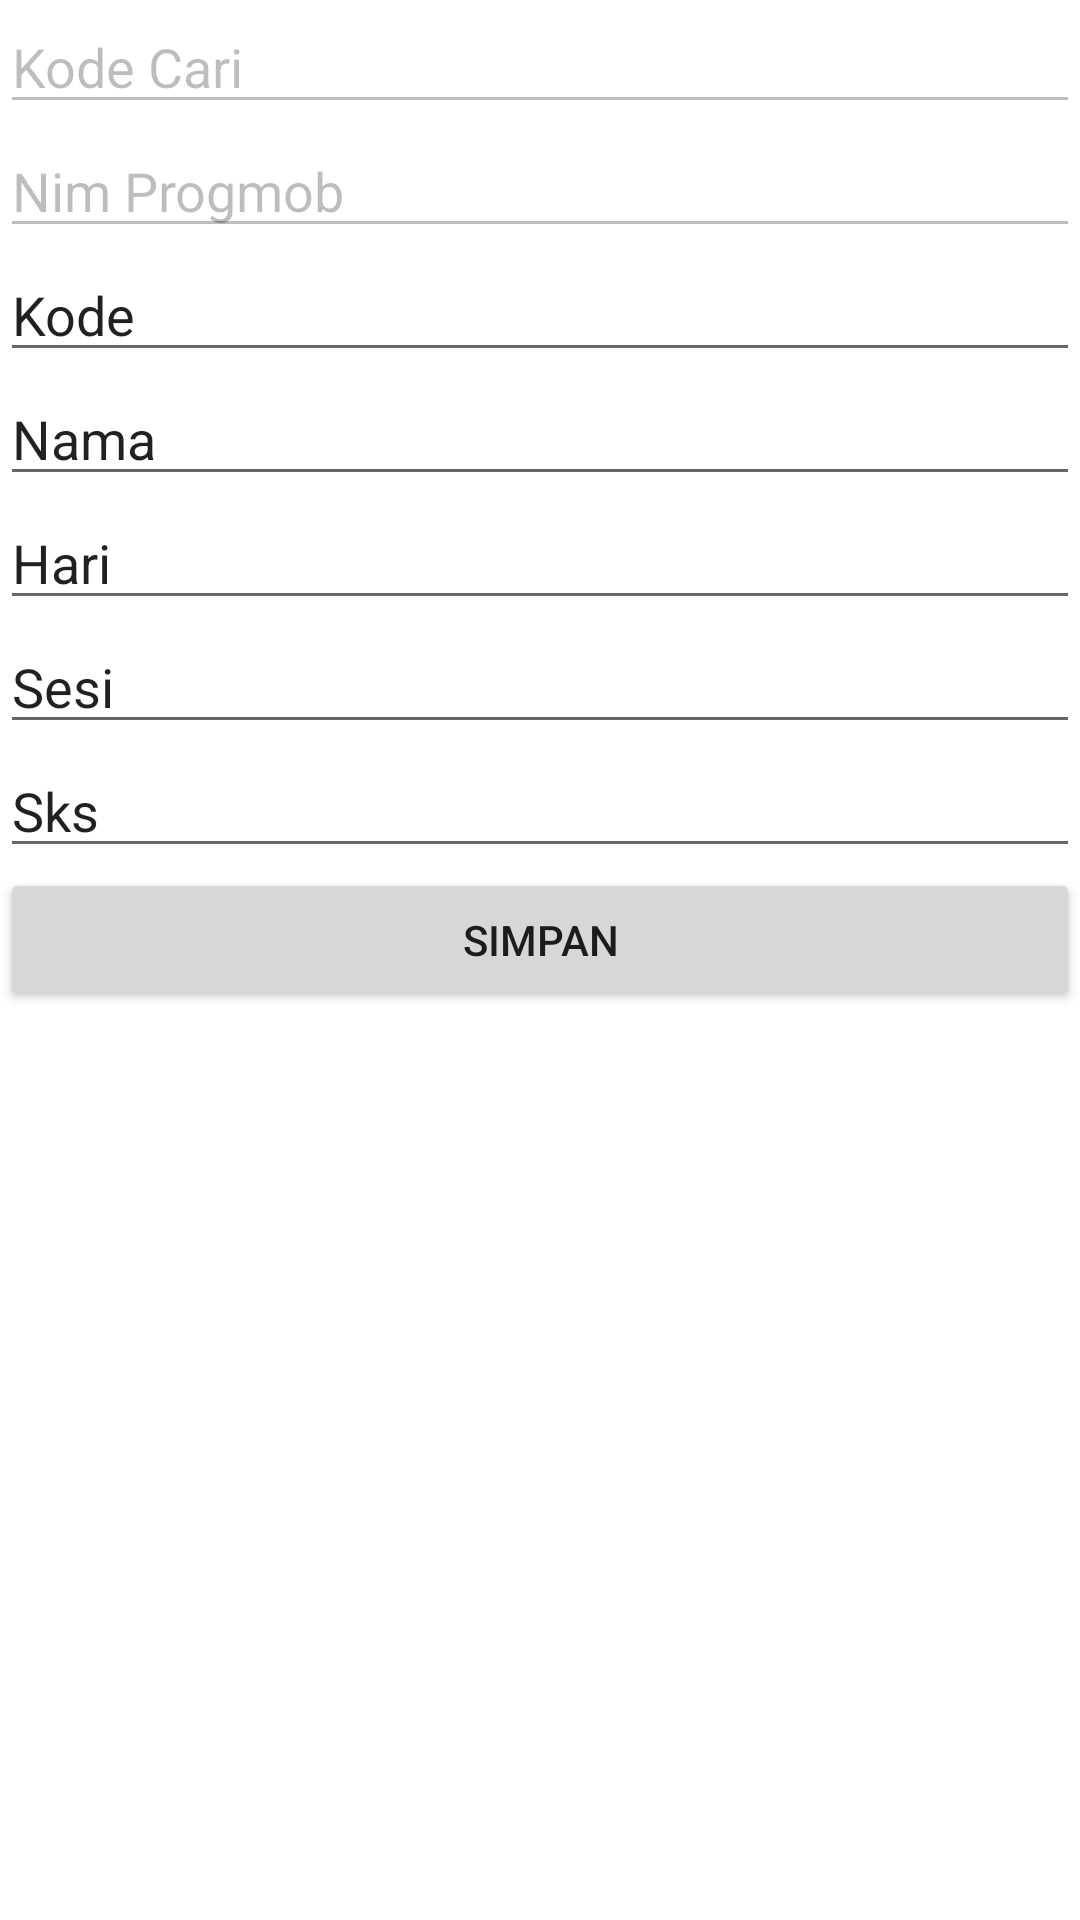

Reconstruct the res/layout file that produces this screen, plus the resources it refers to.
<!-- AndroidManifest.xml: application theme Theme.Uts_progmob_72190345 -->
<!-- res/layout/activity_update_matkul.xml -->
<?xml version="1.0" encoding="utf-8"?>
<androidx.constraintlayout.widget.ConstraintLayout xmlns:android="http://schemas.android.com/apk/res/android"
    xmlns:app="http://schemas.android.com/apk/res-auto"
    xmlns:tools="http://schemas.android.com/tools"
    android:layout_width="match_parent"
    android:layout_height="match_parent"
    tools:context=".crud.UpdateMatkulActivity">
    <EditText
        android:id="@+id/edKodeCari"
        android:layout_width="0dp"
        android:layout_height="wrap_content"
        android:clickable="false"
        android:editable="false"
        android:ems="10"
        android:enabled="false"
        android:inputType="textPersonName"
        android:text="Kode Cari"
        app:layout_constraintEnd_toEndOf="parent"
        app:layout_constraintStart_toStartOf="parent"
        app:layout_constraintTop_toTopOf="parent" />

    <EditText
        android:id="@+id/edNim_progmob"
        android:layout_width="0dp"
        android:layout_height="wrap_content"
        android:clickable="false"
        android:editable="false"
        android:ems="10"
        android:enabled="false"
        android:inputType="textPersonName"
        android:text="Nim Progmob"
        app:layout_constraintEnd_toEndOf="parent"
        app:layout_constraintHorizontal_bias="0.0"
        app:layout_constraintStart_toStartOf="parent"
        app:layout_constraintTop_toBottomOf="@+id/edKodeCari" />

    <EditText
        android:id="@+id/edKode"
        android:layout_width="0dp"
        android:layout_height="wrap_content"
        android:ems="10"
        android:inputType="textPersonName"
        android:text="Kode"
        app:layout_constraintEnd_toEndOf="parent"
        app:layout_constraintHorizontal_bias="0.0"
        app:layout_constraintStart_toStartOf="parent"
        app:layout_constraintTop_toBottomOf="@+id/edNim_progmob" />

    <EditText
        android:id="@+id/edNama"
        android:layout_width="0dp"
        android:layout_height="wrap_content"
        android:ems="10"
        android:inputType="textPersonName"
        android:text="Nama"
        app:layout_constraintEnd_toEndOf="parent"
        app:layout_constraintHorizontal_bias="0.0"
        app:layout_constraintStart_toStartOf="parent"
        app:layout_constraintTop_toBottomOf="@+id/edKode" />

    <EditText
        android:id="@+id/edHari"
        android:layout_width="0dp"
        android:layout_height="wrap_content"
        android:ems="10"
        android:inputType="textPersonName"
        android:text="Hari"
        app:layout_constraintEnd_toEndOf="parent"
        app:layout_constraintHorizontal_bias="1.0"
        app:layout_constraintStart_toStartOf="parent"
        app:layout_constraintTop_toBottomOf="@+id/edNama" />

    <EditText
        android:id="@+id/edSesi"
        android:layout_width="0dp"
        android:layout_height="wrap_content"
        android:ems="10"
        android:inputType="textPersonName"
        android:text="Sesi"
        app:layout_constraintEnd_toEndOf="parent"
        app:layout_constraintHorizontal_bias="0.0"
        app:layout_constraintStart_toStartOf="parent"
        app:layout_constraintTop_toBottomOf="@+id/edHari" />

    <EditText
        android:id="@+id/edSks"
        android:layout_width="0dp"
        android:layout_height="wrap_content"
        android:ems="10"
        android:inputType="textPersonName"
        android:text="Sks"
        app:layout_constraintEnd_toEndOf="parent"
        app:layout_constraintHorizontal_bias="0.0"
        app:layout_constraintStart_toStartOf="parent"
        app:layout_constraintTop_toBottomOf="@+id/edSesi" />

    <Button
        android:id="@+id/btnSimpanMatkul"
        android:layout_width="0dp"
        android:layout_height="wrap_content"
        android:text="Simpan"
        app:layout_constraintEnd_toEndOf="parent"
        app:layout_constraintStart_toStartOf="parent"
        app:layout_constraintTop_toBottomOf="@+id/edSks" />

</androidx.constraintlayout.widget.ConstraintLayout>
<!-- resources referenced by this layout -->
<resources>
  <style name="Theme.Uts_progmob_72190345" parent="Theme.MaterialComponents.DayNight.DarkActionBar">
          
          <item name="colorPrimary">@color/purple_500</item>
          <item name="colorPrimaryVariant">@color/purple_700</item>
          <item name="colorOnPrimary">@color/white</item>
          
          <item name="colorSecondary">@color/teal_200</item>
          <item name="colorSecondaryVariant">@color/teal_700</item>
          <item name="colorOnSecondary">@color/black</item>
          
          <item name="android:statusBarColor" tools:targetApi="l">?attr/colorPrimaryVariant</item>
          
      </style>
  <!-- not gathered from this repository: default colours our renderer supplied (Android Studio template values) -->
  <color name="purple_500">#FF6200EE</color>
  <color name="purple_700">#FF3700B3</color>
  <color name="teal_200">#FF03DAC5</color>
  <color name="teal_700">#FF018786</color>
  <color name="black">#FF000000</color>
  <color name="white">#FFFFFFFF</color>
</resources>
